Run: headless pygame with SDL's dummy video driver; simulated clock (each Clock.tick advances the game by its frame time, no real sleeping); random seed 0; keys injected as events and as key.get_pressed() state; no mouse input.
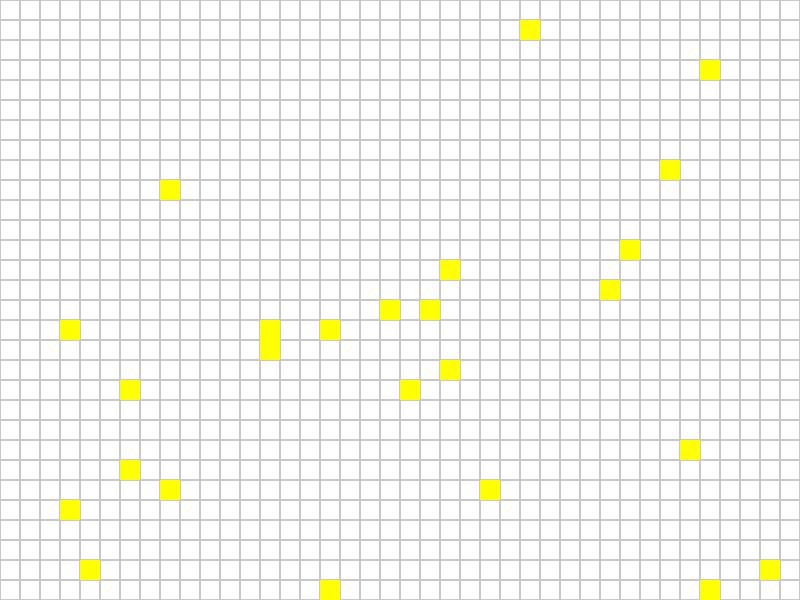
Frame 1 of 4 · flips 1–60 · no input
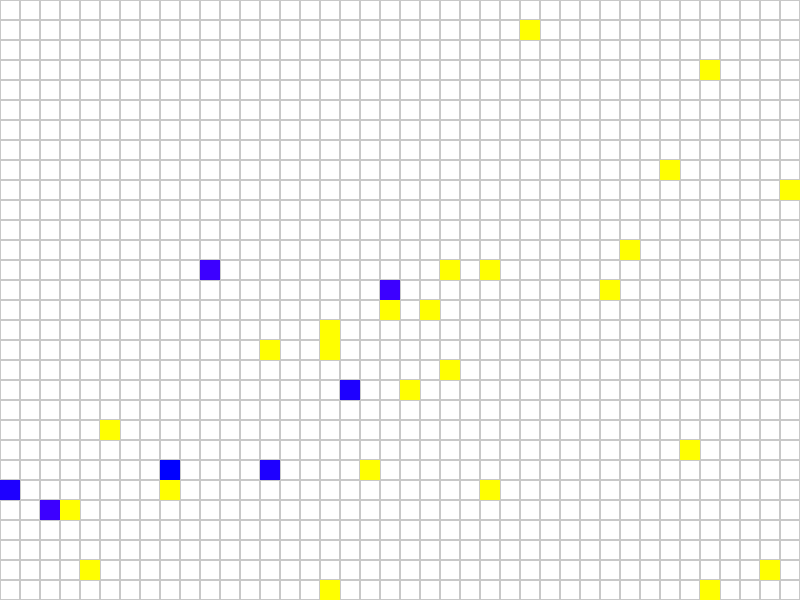
Frame 2 of 4 · flips 61–180 · tapped SPACE, RETURN · held RIGHT (→), D
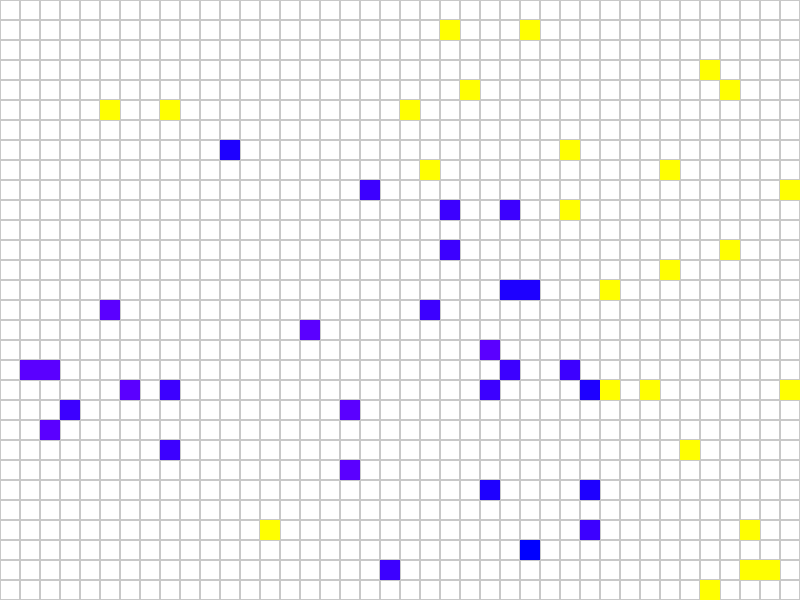
Frame 3 of 4 · flips 181–300 · held DOWN (↓), S
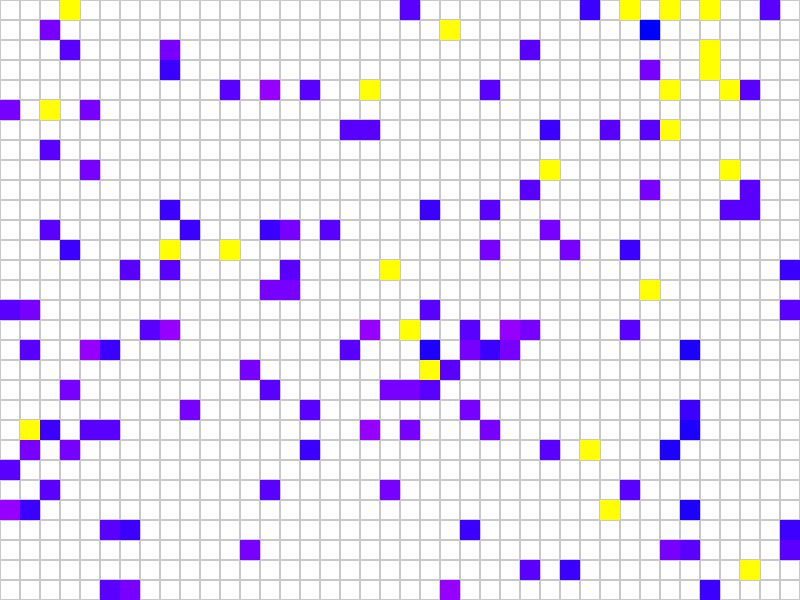
Frame 4 of 4 · flips 301–420 · held LEFT (←), A, UP (↑), W

The pygame program that drew these frames:

import pygame
import random

pygame.init()


class Game:
    run = True
    window_width, window_height = 800, 600
    grid_size = 20
    cols = window_width // grid_size
    rows = window_height // grid_size
    window = None
    list_of_creatures = []
    list_of_foods = []
    
    @staticmethod
    def init_game():
        grid = [['' for _ in range(Game.cols)] for _ in range(Game.rows)]
        Game.window = pygame.display.set_mode((Game.window_width, Game.window_height), pygame.RESIZABLE)
    
    @staticmethod
    def draw_grid():
        Game.cols = Game.window_width // Game.grid_size
        Game.rows = Game.window_height // Game.grid_size
        for y in range(Game.rows):
            for x in range(Game.cols):
                pygame.draw.rect(Game.window, (200, 200, 200), (x * Game.grid_size, y * Game.grid_size, Game.grid_size, Game.grid_size), 1)
    
    @staticmethod
    def draw_creatures():
        for creature in Game.list_of_creatures:
            pygame.draw.rect(Game.window, creature.color, (creature.x * Game.grid_size, creature.y * Game.grid_size, Game.grid_size, Game.grid_size))    

    @staticmethod
    def draw_foods():
        for food in Game.list_of_foods:
            pygame.draw.rect(Game.window, food.color, (food.x * Game.grid_size, food.y * Game.grid_size, Game.grid_size, Game.grid_size))
    
    @staticmethod
    def loop():
        for creature in Game.list_of_creatures:
            creature.decrease_hunger()
            creature.move_to_food()
            creature.reproduction()

class Creature:
    def __init__(self, x: int = Game.cols // 2, y: int = Game.rows // 2, color: tuple = (0, 0, 255)):
        self.x = x
        self.y = y
        self.hunger = 150
        self.color = color
        self.search_radius = 50
        self.alive = True
        
        Game.list_of_creatures.append(self)
    
    def move_to_food(self):
        if self.alive:
            if self.hunger < 100:
                nearest_food = None
                nearest_distance = float('inf')
                
                for food in Game.list_of_foods:
                    distance = ((food.x - self.x)**2 + (food.y - self.y)**2)**0.5
                    if distance < self.search_radius and distance < nearest_distance:
                        nearest_food = food
                        nearest_distance = distance
                
                if nearest_food is not None:
                    if self.x < nearest_food.x:
                        self.x += 1
                    elif self.x > nearest_food.x:
                        self.x -= 1
                    
                    if self.y < nearest_food.y:
                        self.y += 1
                    elif self.y > nearest_food.y:
                        self.y -= 1
            
                    if self.x == nearest_food.x and self.y == nearest_food.y:
                        self.hunger += nearest_food.satiety
                        Game.list_of_foods.remove(nearest_food)
                        food = Food()
                else:
                    self.random_move()
            else:
                self.random_move()
        else:
            Game.list_of_creatures.remove(self)
        
    def reproduction(self):
        if self.hunger >= 160:
            if random.randint(1, 15) == 1:
                self.hunger -= 65
                life = Creature(x=self.x, y=self.y, color=(self.color[0]+30, 0, 255))
    
    def random_move(self):
        random_direction = (random.choice(['x', 'y']), random.choice([-1, 1]))
        match random_direction[0]:
            case 'x':
                if 0 <= self.x + random_direction[1] < Game.window_width:
                    self.x += random_direction[1]
            case 'y':
                if 0 <= self.y + random_direction[1] < Game.window_height:
                    self.y += random_direction[1]
    
    def decrease_hunger(self):
        if not self.hunger <= 0:
            self.hunger = max(0, self.hunger - 1)
        else:
            self.alive = False


class Food:
    def __init__(self, satiety: int = 100):
        self.x = random.randint(0, Game.cols-1)
        self.y = random.randint(0, Game.rows-1)
        self.satiety = satiety
        self.color = (255, 255, 0)
        Game.list_of_foods.append(self)


life = Creature()
for i in range(25):
    food = Food()
Game.init_game()

while Game.run:
    pygame.time.delay(150)
    
    for event in pygame.event.get():
        if event.type == pygame.QUIT:
            Game.run = False
            break
        elif event.type == pygame.VIDEORESIZE:
            Game.window_width, Game.window_height = event.w, event.h
            Game.window = pygame.display.set_mode((Game.window_width, Game.window_height), pygame.RESIZABLE)
    
    Game.window.fill((255, 255, 255))
    Game.loop()
    Game.draw_grid()
    Game.draw_creatures()
    Game.draw_foods()
    pygame.display.update()

pygame.quit()
